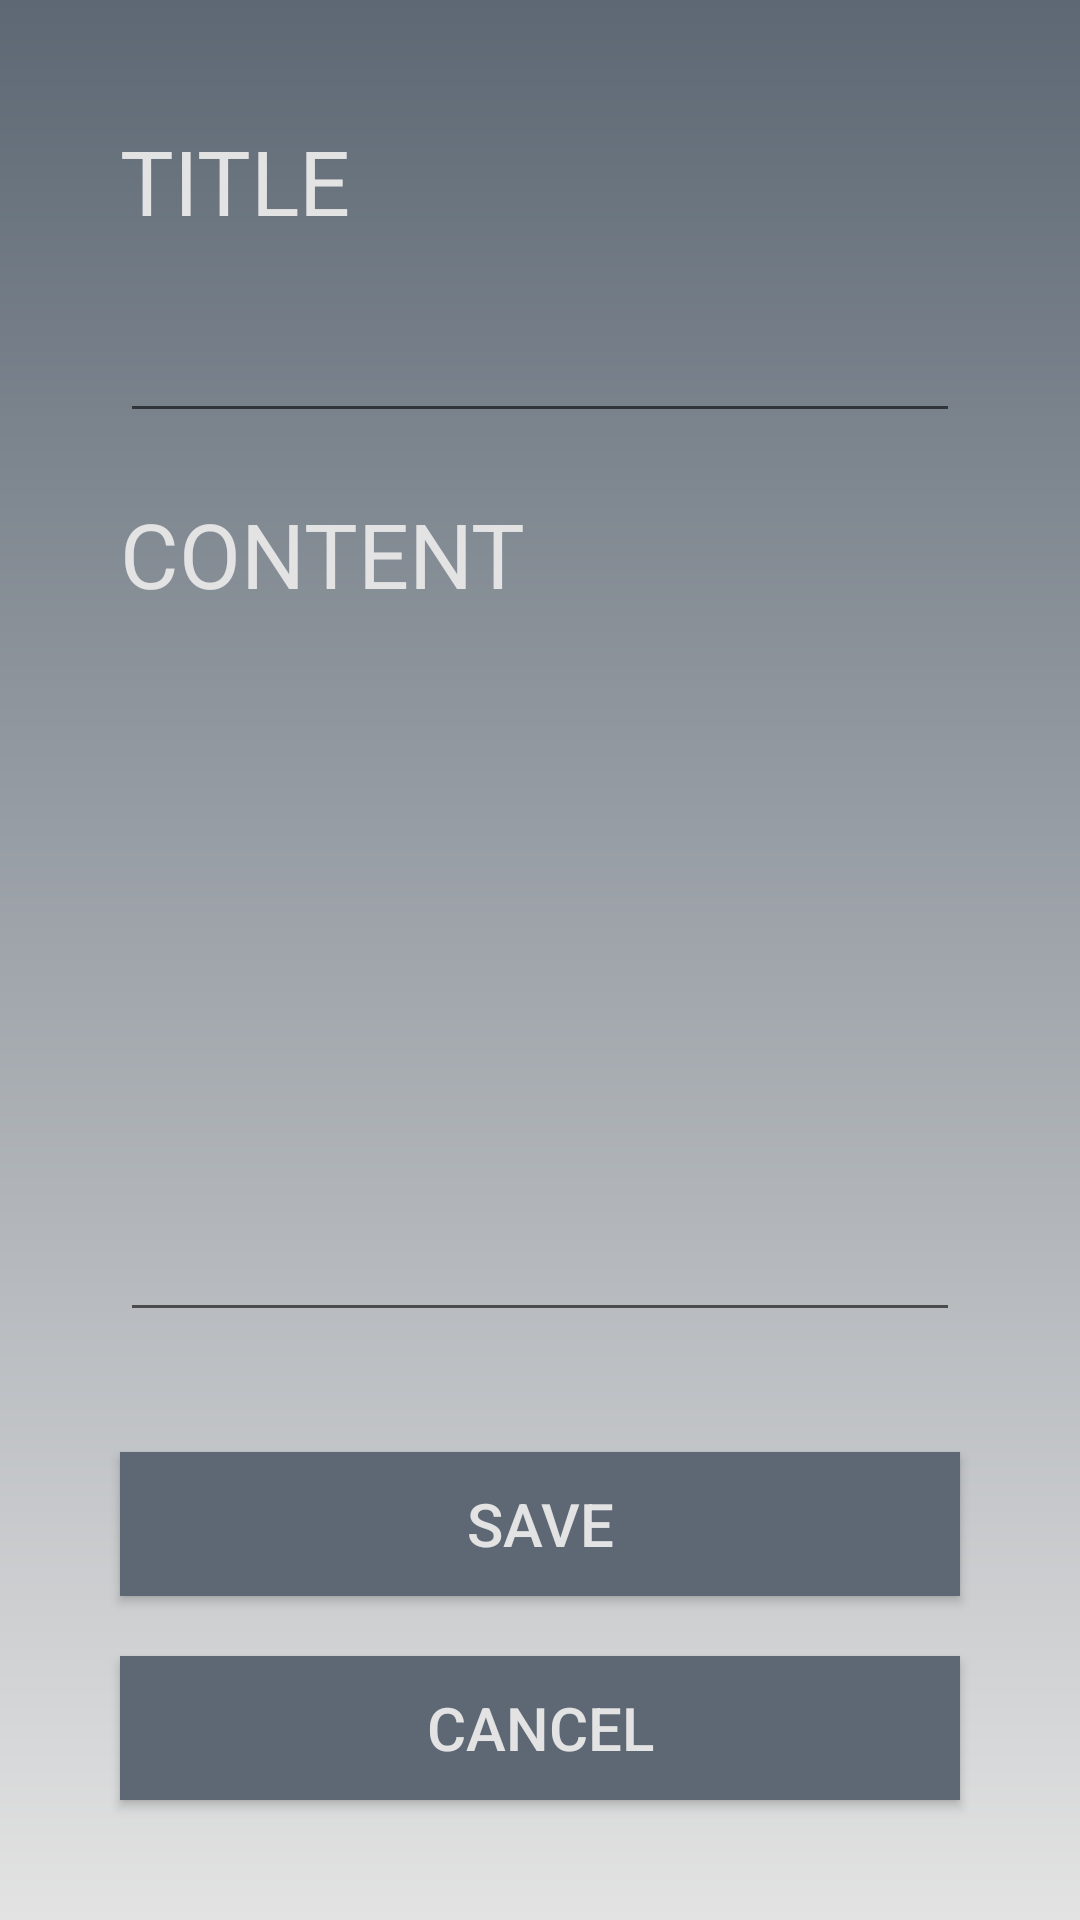

Here is an Android app screen rendered from its layout file. Give the layout XML and the strings, colors and styles it references.
<!-- AndroidManifest.xml: application theme Theme.AppCompat.Light.DarkActionBar -->
<!-- res/layout/activity_edit_memo.xml -->
<?xml version="1.0" encoding="utf-8"?>
<LinearLayout xmlns:android="http://schemas.android.com/apk/res/android"
    xmlns:app="http://schemas.android.com/apk/res-auto"
    xmlns:tools="http://schemas.android.com/tools"
    android:layout_width="match_parent"
    android:layout_height="match_parent"
    android:orientation="vertical"
    android:background="@drawable/gradient"
    tools:context="deu.cpt.p20192161.checkMemoActivity">
    <LinearLayout
        android:layout_margin="20dp"
        android:layout_width="match_parent"
        android:layout_height="match_parent"
        android:orientation="vertical">
        <LinearLayout
            android:layout_width="match_parent"
            android:layout_height="wrap_content"
            android:orientation="vertical"
            android:layout_margin="10dp"
            android:layout_weight="1">

            <LinearLayout
                android:layout_width="match_parent"
                android:layout_height="wrap_content"
                android:orientation="vertical"
                android:layout_margin="10dp">
                <TextView
                    android:textColor="#E3E3E3"
                    android:layout_width="match_parent"
                    android:layout_height="match_parent"
                    android:text="TITLE "
                    android:textSize="30dp"/>
                <EditText
                    android:maxLength="13"
                    android:inputType="text"
                    android:textColor="#E3E3E3"
                    android:layout_marginTop="20dp"
                    android:textSize="20dp"
                    android:maxLines="1"
                    android:layout_width="match_parent"
                    android:layout_height="wrap_content"
                    android:id="@+id/title_edt"/>
            </LinearLayout>
            <LinearLayout
                android:layout_width="match_parent"
                android:layout_height="wrap_content"
                android:orientation="vertical"
                android:layout_margin="10dp">
                <TextView
                    android:textColor="#E3E3E3"
                    android:layout_width="match_parent"
                    android:layout_height="wrap_content"
                    android:text="CONTENT"
                    android:textSize="30dp" />

                <EditText
                    android:id="@+id/content_edt"
                    android:layout_width="match_parent"
                    android:layout_height="wrap_content"
                    android:gravity="top"
                    android:lines="25"
                    android:maxLines="1"
                    android:textColor="#E3E3E3" />
            </LinearLayout>
        </LinearLayout>
        <LinearLayout
            android:layout_width="match_parent"
            android:layout_height="wrap_content"
            android:orientation="vertical"
            android:layout_margin="10dp"
            android:gravity="center">
            <Button
                android:layout_width="match_parent"
                android:layout_height="wrap_content"
                android:text="SAVE"
                android:textSize="20dp"
                android:background="#5D6874"
                android:textColor="#E3E3E3"
                android:layout_margin="10dp"
                android:id="@+id/finaledit_btn"/>
            <Button
                android:background="#5D6874"
                android:textColor="#E3E3E3"
                android:layout_width="match_parent"
                android:layout_height="wrap_content"
                android:text="CANCEL"
                android:textSize="20dp"
                android:layout_margin="10dp"
                android:id="@+id/cancel_btn"/>

        </LinearLayout>
    </LinearLayout>
</LinearLayout>
<!-- resources referenced by this layout -->
<resources>
  <!-- drawable gradient (drawable) -->
  <?xml version="1.0" encoding="utf-8"?>
  <shape xmlns:android="http://schemas.android.com/apk/res/android">
      <gradient
          android:angle="90"
          android:startColor="#E3E3E3"
          android:endColor="#5D6874"/>
  </shape>
</resources>
